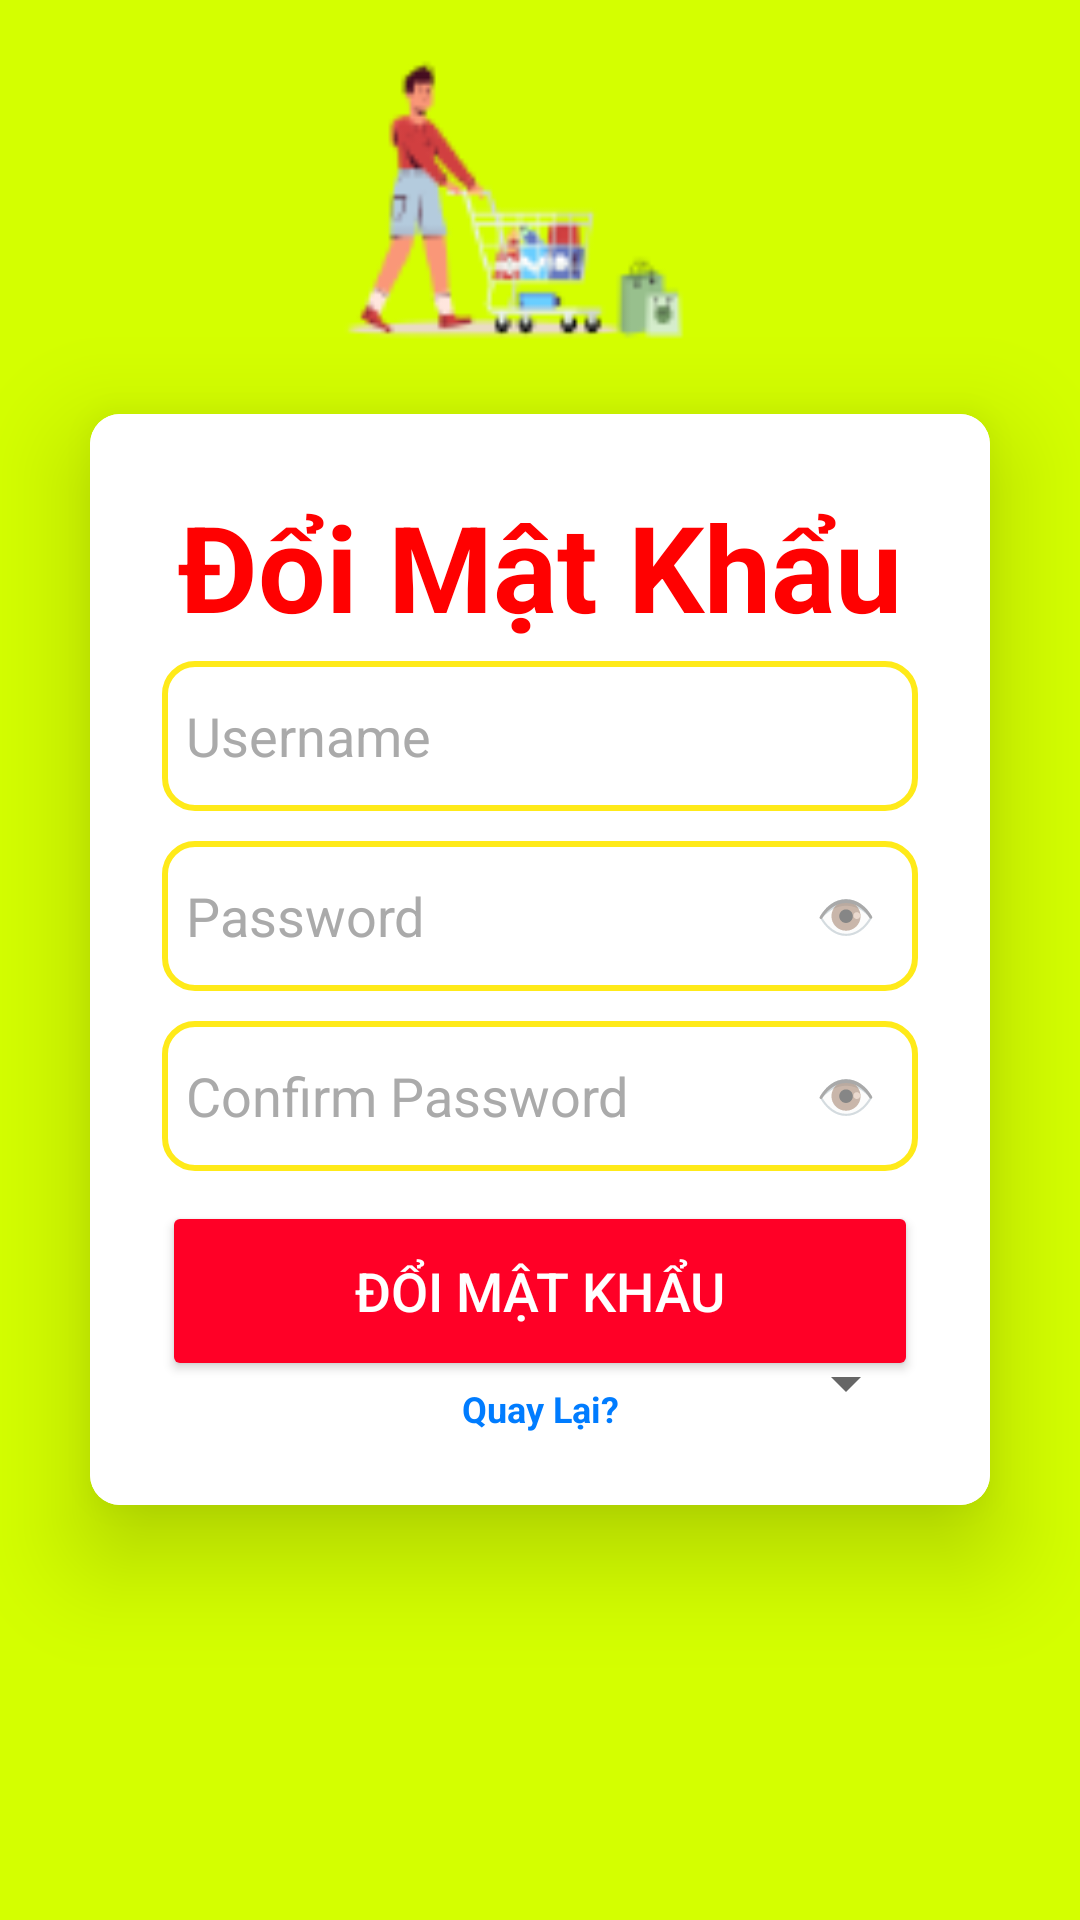

Reconstruct the res/layout file that produces this screen, plus the resources it refers to.
<!-- AndroidManifest.xml: application theme Theme.Design.Light.NoActionBar -->
<!-- res/layout/activity_doi_mat_khau.xml -->
<?xml version="1.0" encoding="utf-8"?>
<LinearLayout
    xmlns:android="http://schemas.android.com/apk/res/android"
    xmlns:app="http://schemas.android.com/apk/res-auto"
    xmlns:tools="http://schemas.android.com/tools"
    xmlns:card_view="http://schemas.android.com/apk/res-auto"
    android:layout_width="match_parent"
    android:layout_height="match_parent"
    android:orientation="vertical"
    android:gravity="center"
    android:background="@drawable/img_1"
    tools:context=".MainActivity">

    <androidx.cardview.widget.CardView
        android:layout_width="match_parent"
        android:layout_height="wrap_content"
        android:layout_margin="30dp"
        app:cardCornerRadius="10dp"
        app:cardElevation="20dp"
        android:background="@drawable/edittext">

        <LinearLayout
            android:background="#FFFFFF"
            android:layout_width="match_parent"
            android:layout_height="wrap_content"
            android:orientation="vertical"
            android:layout_gravity="center_horizontal"
            android:padding="24dp">


            <TextView
                android:layout_width="match_parent"
                android:layout_height="wrap_content"
                android:text="Đổi Mật Khẩu"
                android:id="@+id/loginText"
                android:textSize="40sp"
                android:textAlignment="center"
                android:textStyle="bold"
                android:textColor="#FF0101"/>

            <EditText
                android:layout_width="match_parent"
                android:layout_height="50dp"
                android:id="@+id/tdn"
                android:background="@drawable/edittext"

                android:drawablePadding="8dp"
                android:hint="Username"
                android:textColorHint="#aaa"
                android:padding="8dp"
                android:textColor="@color/black"
                android:textColorHighlight="@color/cardview_dark_background"
                android:layout_marginTop="5dp"/>

            <RelativeLayout
                android:layout_width="match_parent"
                android:layout_height="50dp"
                android:layout_marginTop="10dp">

                <EditText
                    android:id="@+id/mk"
                    android:layout_width="match_parent"
                    android:layout_height="50dp"
                    android:background="@drawable/edittext"
                    android:drawablePadding="8dp"
                    android:hint="Password"
                    android:inputType="textPassword"
                    android:padding="8dp"
                    android:paddingRight="40dp"
                    android:textColor="@color/black"
                    android:textColorHighlight="@color/cardview_dark_background"
                    android:textColorHint="#aaa" />

                <TextView
                    android:id="@+id/togglePasswordVisibility"
                    android:layout_width="32dp"
                    android:layout_height="32dp"
                    android:layout_alignParentRight="true"
                    android:layout_centerVertical="true"
                    android:layout_marginRight="8dp"
                    android:text="👁"
                    android:textSize="16sp"
                    android:gravity="center"
                    android:clickable="true"
                    android:focusable="true"
                    android:background="?android:attr/selectableItemBackgroundBorderless"
                    android:contentDescription="Toggle password visibility"/>

            </RelativeLayout>

            <RelativeLayout
                android:layout_width="match_parent"
                android:layout_height="50dp"
                android:layout_marginTop="10dp">

                <EditText
                    android:id="@+id/mk2"
                    android:layout_width="match_parent"
                    android:layout_height="50dp"
                    android:background="@drawable/edittext"
                    android:drawablePadding="8dp"
                    android:hint="Confirm Password"
                    android:inputType="textPassword"
                    android:padding="8dp"
                    android:paddingRight="40dp"
                    android:textColor="@color/black"
                    android:textColorHighlight="@color/cardview_dark_background"
                    android:textColorHint="#aaa" />

                <TextView
                    android:id="@+id/toggleConfirmPasswordVisibility"
                    android:layout_width="32dp"
                    android:layout_height="32dp"
                    android:layout_alignParentRight="true"
                    android:layout_centerVertical="true"
                    android:layout_marginRight="8dp"
                    android:text="👁"
                    android:textSize="16sp"
                    android:gravity="center"
                    android:clickable="true"
                    android:focusable="true"
                    android:background="?android:attr/selectableItemBackgroundBorderless"
                    android:contentDescription="Toggle confirm password visibility"/>

            </RelativeLayout>

            <Button
                android:id="@+id/btnDoi"
                android:layout_width="match_parent"
                android:layout_height="60dp"
                android:layout_marginTop="10dp"
                android:backgroundTint="#FF0026"
                android:text="ĐỔI MẬT KHẨU"
                android:textColor="#FFFFFF"
                android:textSize="18sp"
                app:cornerRadius="20dp" />
            <Spinner
                android:id="@+id/quyen"
                android:layout_marginLeft="1dp"
                android:layout_marginTop="0dp"
                android:layout_width="match_parent"
                android:layout_height="1dp"
                android:layout_marginBottom="0dp" />

            <TextView
                android:layout_width="match_parent"
                android:layout_height="wrap_content"
                android:text="Quay Lại?"
                android:id="@+id/ql"
                android:textSize="12sp"
                android:textAlignment="center"
                android:textStyle="bold"
                android:textColor="#007CFF"/>
        </LinearLayout>

    </androidx.cardview.widget.CardView>


</LinearLayout>
<!-- resources referenced by this layout -->
<resources>
  <!-- drawable edittext (drawable) -->
  <?xml version="1.0" encoding="utf-8"?>
  <shape xmlns:android="http://schemas.android.com/apk/res/android"
      android:shape="rectangle"  >
      <corners android:radius="10dp"></corners>
      <stroke android:color="#FFEA19"
          android:width="2dp"
          >
      </stroke>
  
  </shape>
  <!-- drawable img_1: png bitmap (drawable, 7135 bytes) -->
  <!-- not gathered from this repository: default colours our renderer supplied (Android Studio template values) -->
  <color name="black">#FF000000</color>
</resources>
